Photos from the image-classification dataset "Data" in the GitHub repository billlyzhaoyh/StillGood. Its 10 classes are: apple, broccoli, butternut squash, carrot, egg, garlic, lemon, lime, onion, potato.

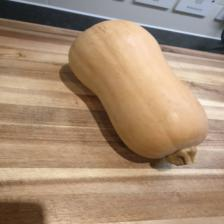
Label: butternut squash

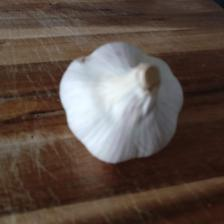
Label: garlic

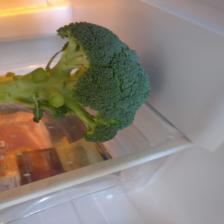
Label: broccoli

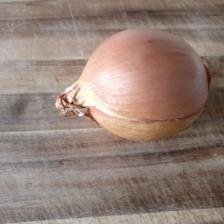
Label: onion

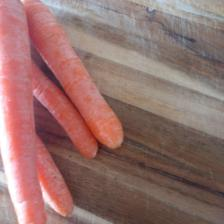
Label: carrot

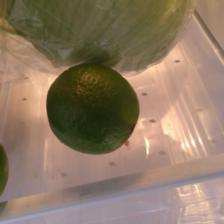
Label: lime
